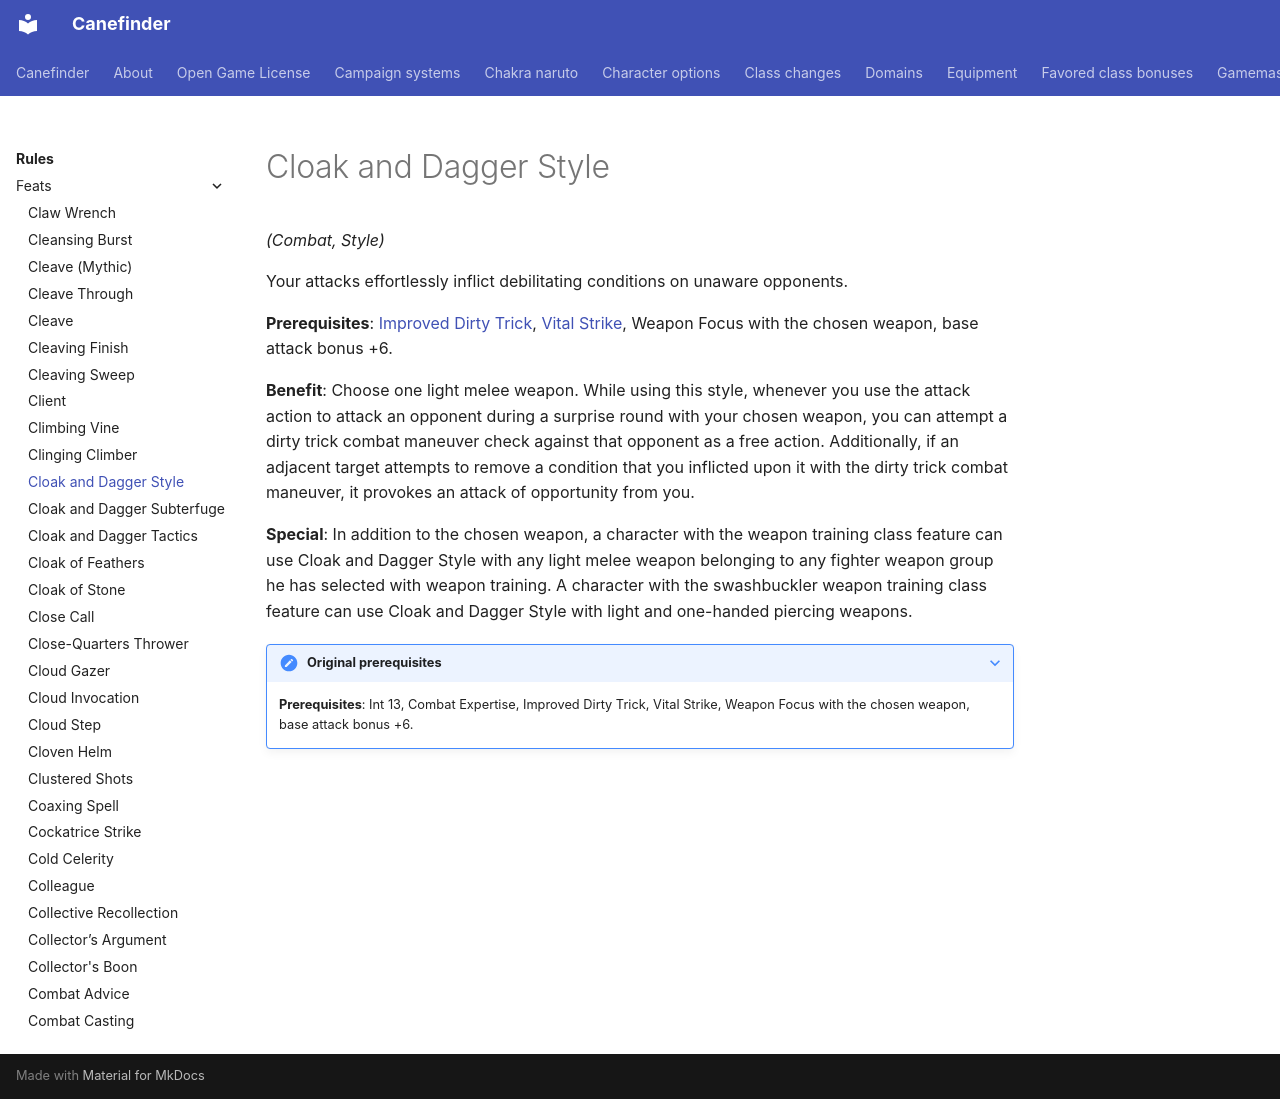

repository: canefinderhouserules/Canefinderhouserules · page: rules/feats/cloak-and-dagger-style/index.html · generator: mkdocs

# Cloak and Dagger Style

*(Combat, Style)*

Your attacks effortlessly inflict debilitating conditions on unaware opponents.

**Prerequisites**: [Improved Dirty Trick](improved-dirty-trick.md), [Vital Strike](vital-strike.md), Weapon Focus with the chosen weapon, base attack bonus +6.

**Benefit**: Choose one light melee weapon. While using this style, whenever you use the attack action to attack an opponent during a surprise round with your chosen weapon, you can attempt a dirty trick combat maneuver check against that opponent as a free action. Additionally, if an adjacent target attempts to remove a condition that you inflicted upon it with the dirty trick combat maneuver, it provokes an attack of opportunity from you.

**Special**: In addition to the chosen weapon, a character with the weapon training class feature can use Cloak and Dagger Style with any light melee weapon belonging to any fighter weapon group he has selected with weapon training. A character with the swashbuckler weapon training class feature can use Cloak and Dagger Style with light and one-handed piercing weapons.

??? note "Original prerequisites"

    **Prerequisites**: Int 13, Combat Expertise, Improved Dirty Trick, Vital Strike, Weapon Focus with the chosen weapon, base attack bonus +6.
